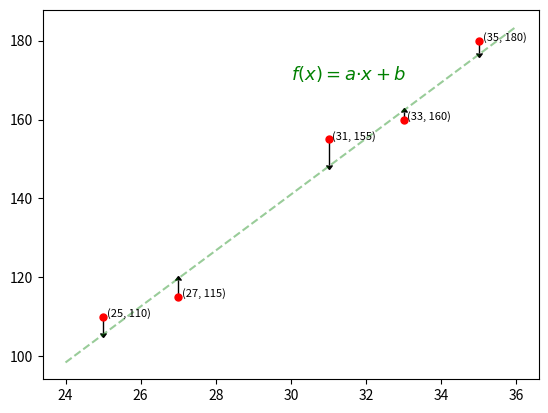

Write the Python code that produced this figure.
import matplotlib.pyplot as plt
import matplotlib.cm as cm
from matplotlib.colors import Normalize
import numpy as np

dots=[(25,110),(27,115),(31,155),(33,160),(35,180)]
X,Y=zip(*dots)

f=lambda x: 7.1*x-72

x=np.linspace(24,36,2)
y=f(x)

x0=np.array(X)
y0=f(x0)

err=Y-y0

plt.errorbar(X,Y,abs(y0-Y)-0.5,uplims=err>0,lolims=err<0,fmt='ro',ecolor='black',elinewidth=1,capsize=2,markersize=5) #需要注意的是此处的-0.5纯粹是为了画出的图像美观，理论上是不应该有-0.5的
plt.plot(x,y,linestyle='--',color='g',alpha=0.4)

for i in dots:
    plt.annotate(str(i),(i[0]+0.1,i[1]),size=8)
plt.annotate(r'$f(x)=a·x+b$',(30,170),size=13,color='g')

plt.show()